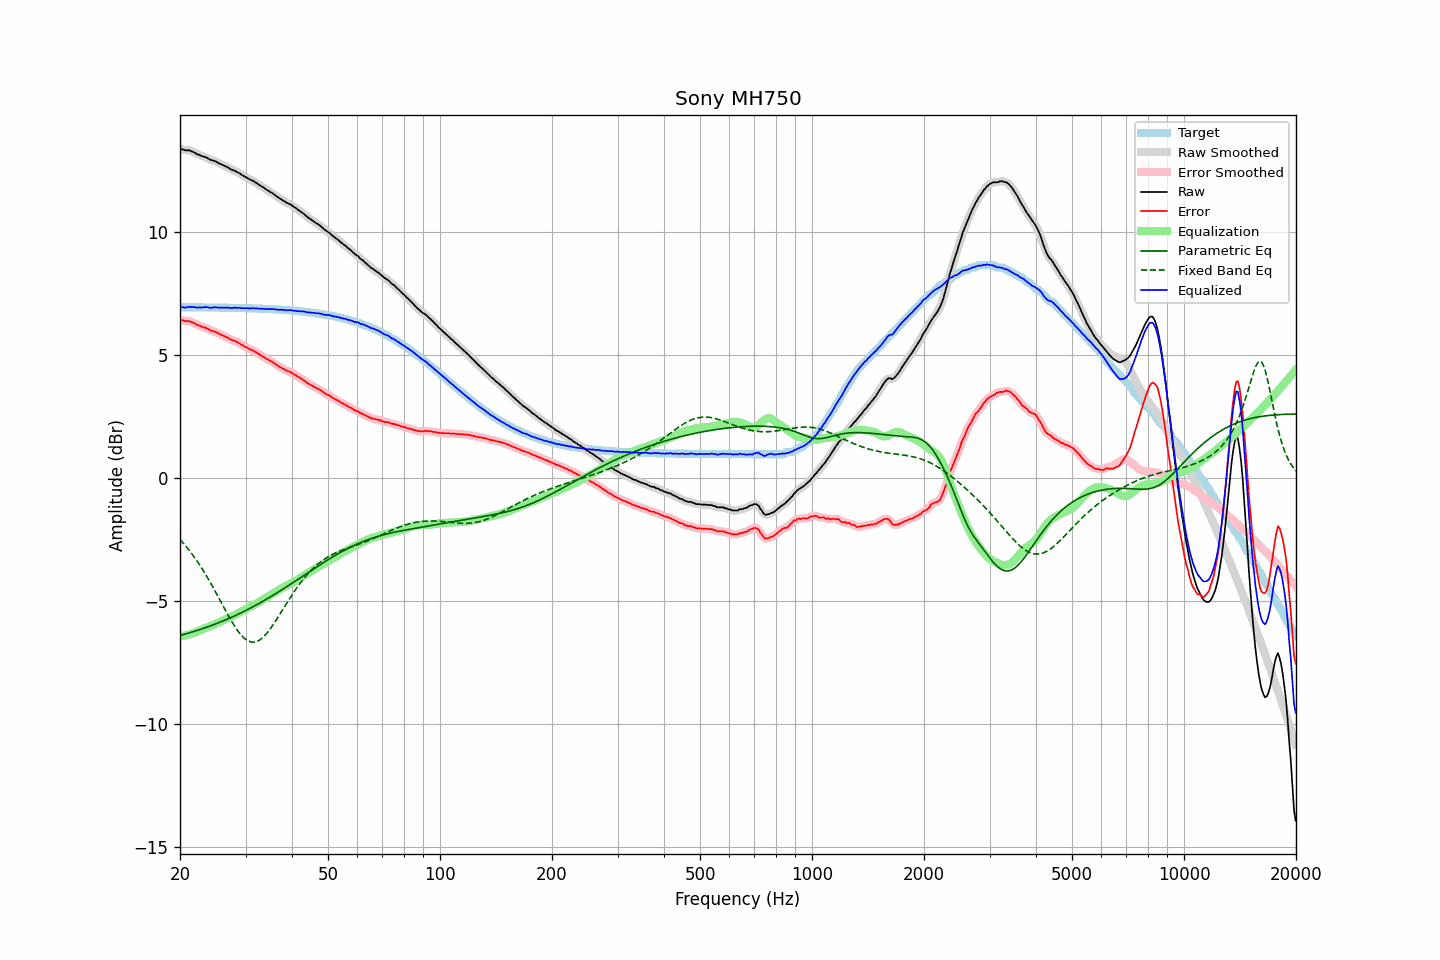

The data file committed next to this chart (first rows):
frequency, raw, error, smoothed, error_smoothed, equalization, parametric_eq, fixed_band_eq, equalized_raw, equalized_smoothed, target
20.00, 13.39, 6.44, 13.39, 6.44, -6.43, -6.40, -2.50, 6.96, 6.96, 6.95
20.20, 13.37, 6.42, 13.37, 6.42, -6.42, -6.39, -2.57, 6.94, 6.95, 6.95
20.40, 13.37, 6.42, 13.35, 6.40, -6.42, -6.37, -2.64, 6.95, 6.94, 6.95
20.61, 13.33, 6.38, 13.34, 6.39, -6.40, -6.35, -2.72, 6.93, 6.94, 6.95
20.81, 13.33, 6.38, 13.34, 6.39, -6.39, -6.33, -2.80, 6.94, 6.94, 6.95
21.02, 13.33, 6.38, 13.33, 6.38, -6.37, -6.31, -2.88, 6.95, 6.95, 6.95
21.23, 13.33, 6.38, 13.32, 6.37, -6.36, -6.29, -2.96, 6.97, 6.96, 6.95
21.44, 13.29, 6.34, 13.30, 6.35, -6.34, -6.27, -3.05, 6.95, 6.96, 6.95
21.66, 13.27, 6.32, 13.27, 6.32, -6.31, -6.25, -3.13, 6.96, 6.96, 6.95
21.87, 13.24, 6.29, 13.23, 6.29, -6.29, -6.23, -3.23, 6.95, 6.94, 6.95
22.09, 13.20, 6.25, 13.20, 6.26, -6.26, -6.21, -3.32, 6.94, 6.94, 6.94
22.31, 13.16, 6.21, 13.17, 6.22, -6.23, -6.19, -3.41, 6.93, 6.93, 6.94
22.54, 13.15, 6.21, 13.14, 6.19, -6.20, -6.17, -3.51, 6.94, 6.93, 6.94
22.76, 13.11, 6.17, 13.11, 6.17, -6.18, -6.15, -3.61, 6.93, 6.94, 6.94
22.99, 13.09, 6.15, 13.09, 6.15, -6.15, -6.13, -3.71, 6.94, 6.94, 6.94
23.22, 13.07, 6.13, 13.07, 6.13, -6.12, -6.10, -3.82, 6.95, 6.95, 6.94
23.45, 13.05, 6.11, 13.05, 6.11, -6.10, -6.08, -3.93, 6.95, 6.95, 6.94
23.69, 13.02, 6.08, 13.01, 6.07, -6.07, -6.06, -4.04, 6.95, 6.94, 6.94
23.92, 12.98, 6.04, 12.98, 6.04, -6.05, -6.03, -4.15, 6.93, 6.93, 6.94
24.16, 12.94, 6.00, 12.95, 6.01, -6.02, -6.01, -4.26, 6.92, 6.93, 6.94
24.40, 12.93, 5.99, 12.92, 5.99, -5.99, -5.99, -4.38, 6.94, 6.93, 6.94
24.65, 12.90, 5.96, 12.90, 5.97, -5.96, -5.96, -4.50, 6.94, 6.94, 6.94
24.89, 12.89, 5.95, 12.88, 5.94, -5.94, -5.94, -4.62, 6.95, 6.94, 6.94
25.14, 12.85, 5.91, 12.85, 5.91, -5.91, -5.91, -4.74, 6.94, 6.94, 6.93
25.39, 12.81, 5.87, 12.81, 5.88, -5.88, -5.89, -4.86, 6.93, 6.93, 6.93
25.65, 12.78, 5.85, 12.78, 5.85, -5.85, -5.86, -4.98, 6.93, 6.93, 6.93
25.91, 12.75, 5.82, 12.75, 5.82, -5.82, -5.83, -5.10, 6.93, 6.93, 6.93
26.16, 12.72, 5.79, 12.72, 5.79, -5.79, -5.81, -5.22, 6.93, 6.93, 6.93
26.43, 12.69, 5.76, 12.69, 5.76, -5.76, -5.78, -5.35, 6.93, 6.93, 6.93
26.69, 12.66, 5.73, 12.66, 5.73, -5.73, -5.75, -5.47, 6.93, 6.93, 6.93
26.96, 12.63, 5.70, 12.62, 5.70, -5.70, -5.72, -5.58, 6.93, 6.93, 6.93
27.23, 12.58, 5.65, 12.58, 5.66, -5.67, -5.69, -5.70, 6.91, 6.92, 6.93
27.50, 12.55, 5.62, 12.55, 5.63, -5.64, -5.66, -5.81, 6.91, 6.92, 6.92
27.77, 12.52, 5.60, 12.52, 5.60, -5.60, -5.64, -5.92, 6.91, 6.92, 6.92
28.05, 12.51, 5.59, 12.50, 5.57, -5.57, -5.61, -6.03, 6.94, 6.92, 6.92
28.33, 12.46, 5.54, 12.47, 5.55, -5.54, -5.58, -6.12, 6.92, 6.93, 6.92
28.62, 12.43, 5.51, 12.43, 5.51, -5.51, -5.54, -6.22, 6.92, 6.93, 6.92
28.90, 12.40, 5.48, 12.39, 5.47, -5.47, -5.51, -6.30, 6.93, 6.92, 6.92
29.19, 12.35, 5.43, 12.35, 5.44, -5.44, -5.48, -6.38, 6.91, 6.92, 6.92
29.48, 12.31, 5.40, 12.31, 5.40, -5.40, -5.45, -6.45, 6.91, 6.91, 6.91
29.78, 12.27, 5.36, 12.27, 5.36, -5.36, -5.42, -6.52, 6.91, 6.91, 6.91
30.08, 12.24, 5.33, 12.24, 5.33, -5.33, -5.38, -6.57, 6.91, 6.91, 6.91
30.38, 12.20, 5.29, 12.20, 5.29, -5.29, -5.35, -6.61, 6.91, 6.90, 6.91
30.68, 12.16, 5.25, 12.16, 5.26, -5.26, -5.32, -6.64, 6.90, 6.90, 6.91
30.99, 12.13, 5.23, 12.13, 5.23, -5.23, -5.28, -6.67, 6.90, 6.90, 6.90
31.30, 12.10, 5.20, 12.10, 5.20, -5.19, -5.25, -6.67, 6.91, 6.90, 6.90
31.61, 12.07, 5.17, 12.07, 5.17, -5.16, -5.21, -6.68, 6.91, 6.91, 6.90
31.93, 12.02, 5.12, 12.02, 5.13, -5.12, -5.18, -6.66, 6.90, 6.90, 6.90
32.24, 11.99, 5.09, 11.98, 5.09, -5.09, -5.14, -6.64, 6.90, 6.90, 6.89
32.57, 11.93, 5.04, 11.94, 5.04, -5.05, -5.11, -6.61, 6.88, 6.89, 6.89
32.89, 11.90, 5.01, 11.90, 5.01, -5.01, -5.07, -6.57, 6.89, 6.89, 6.89
33.22, 11.85, 4.96, 11.85, 4.97, -4.97, -5.03, -6.52, 6.88, 6.89, 6.89
33.55, 11.82, 4.93, 11.81, 4.93, -4.93, -5.00, -6.46, 6.89, 6.88, 6.88
33.89, 11.77, 4.89, 11.77, 4.89, -4.89, -4.96, -6.39, 6.88, 6.88, 6.88
34.23, 11.72, 4.84, 11.73, 4.85, -4.85, -4.92, -6.32, 6.87, 6.88, 6.88
34.57, 11.69, 4.81, 11.68, 4.81, -4.81, -4.88, -6.23, 6.88, 6.87, 6.87
34.92, 11.64, 4.77, 11.64, 4.77, -4.77, -4.84, -6.15, 6.87, 6.87, 6.87
35.27, 11.61, 4.74, 11.61, 4.74, -4.73, -4.80, -6.06, 6.88, 6.87, 6.87
35.62, 11.56, 4.69, 11.56, 4.70, -4.69, -4.76, -5.96, 6.87, 6.87, 6.86
35.97, 11.52, 4.66, 11.51, 4.65, -4.65, -4.72, -5.86, 6.87, 6.87, 6.86
... 635 more rows
